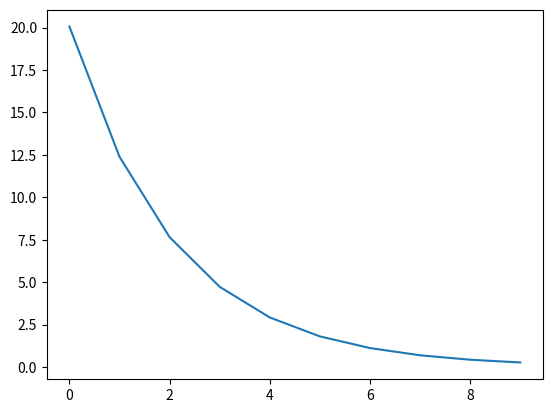

Reproduce this figure in Python.
# -*- coding: utf-8 -*-

import numpy as np
import matplotlib.pyplot as plt


class LinearRegression(object):
    def __init__(self, train_X, train_y, init_theta, alpha, max_iter=1000):
        self.X = np.column_stack([np.ones(len(train_X)), train_X])
        self.y = train_y
        self.m = len(self.X)
        self.n = len(self.X[0])
        self.theta = init_theta
        self.alpha = alpha
        self.max_iter = max_iter

    @property
    def h(self):
        return np.dot(self.X, self.theta)

    @property
    def loss(self):
        diff = self.h - self.y
        return np.sum(np.dot(diff.T, diff)) / (2 * self.m)

    def gradient_descend(self):
        diff = self.h - self.y
        gradient = self.alpha * np.dot(self.X.T, diff) / (2 * self.m)
        self.theta -= gradient

    def train(self):
        loss = []
        for i in range(self.max_iter):
            self.gradient_descend()
            loss.append(self.loss)
        return loss

    def predict(self, test_X):
        test_X = np.column_stack([np.ones(len(test_X)), test_X])
        return np.dot(test_X, self.theta)



if __name__ == '__main__':
    X = np.array([[1, 2, 3, 4],
                  [2, 3, 4, 5]])
    y = np.array([[4],
                  [6]])
    init_theta = np.ones(len(X[0]) + 1).reshape(-1, 1)
    alpha = 0.01
    linear_regression = LinearRegression(X, y, init_theta, alpha, max_iter=10)
    loss = linear_regression.train()
    plt.plot(loss)
    test_X = np.array([[5, 5, 5, 5],
                       [6, 6, 6, 5]])
    print(linear_regression.predict(test_X))
    plt.show()
